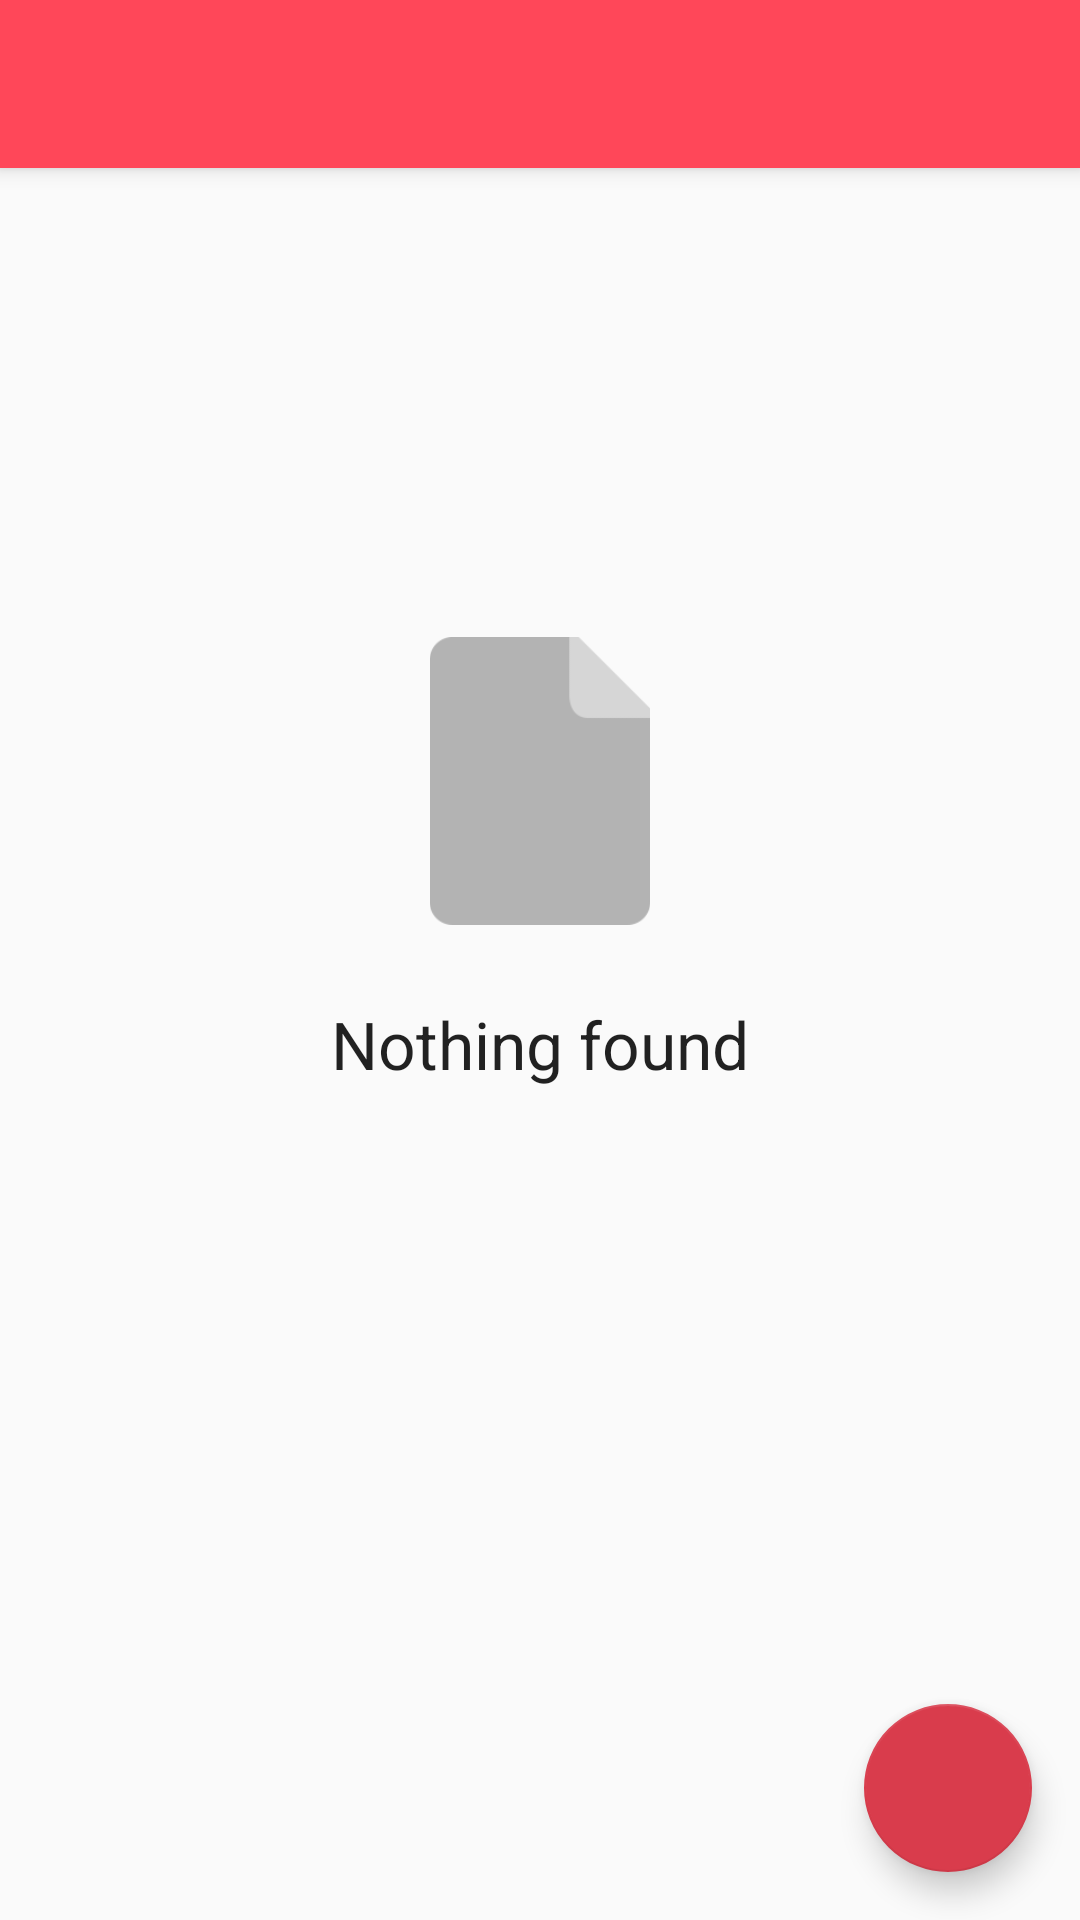

This screen was rendered from an Android layout file. Write that file and the resources it references.
<!-- AndroidManifest.xml: activity theme AppTheme.NoActionBar -->
<!-- res/layout/activity_main.xml -->
<?xml version="1.0" encoding="utf-8"?>
<RelativeLayout xmlns:android="http://schemas.android.com/apk/res/android"
    xmlns:app="http://schemas.android.com/apk/res-auto"
    xmlns:tools="http://schemas.android.com/tools"
    android:layout_width="match_parent"
    android:layout_height="match_parent">

    <include
        android:id="@+id/app_bar_main"
        layout="@layout/app_bar_main"
        android:layout_width="match_parent"
        android:layout_height="match_parent" />

</RelativeLayout>
<!-- res/layout/app_bar_main.xml (included above) -->
<?xml version="1.0" encoding="utf-8"?>
<android.support.design.widget.CoordinatorLayout xmlns:android="http://schemas.android.com/apk/res/android"
    xmlns:app="http://schemas.android.com/apk/res-auto"
    xmlns:tools="http://schemas.android.com/tools"
    android:layout_width="match_parent"
    android:layout_height="match_parent"
    android:fitsSystemWindows="true"
    tools:context="com.bitlink.pomodoro.activity.MainActivity">

    <android.support.design.widget.AppBarLayout
        android:layout_width="match_parent"
        android:layout_height="wrap_content"
        android:theme="@style/ThemeOverlay.AppCompat.Dark.ActionBar">

        <android.support.v7.widget.Toolbar
            android:id="@+id/toolbar"
            android:layout_width="match_parent"
            android:layout_height="?attr/actionBarSize"
            android:background="?attr/colorPrimary"
            android:theme="@style/ThemeOverlay.AppCompat.Dark.ActionBar"
            app:popupTheme="@style/ThemeOverlay.AppCompat.Light" />

    </android.support.design.widget.AppBarLayout>

    <include layout="@layout/content_main" />

    <android.support.design.widget.FloatingActionButton
        android:id="@+id/fab"
        android:layout_width="wrap_content"
        android:layout_height="wrap_content"
        android:layout_gravity="bottom|end"
        android:layout_margin="@dimen/fab_margin"
        android:src="@mipmap/ic_add" />

</android.support.design.widget.CoordinatorLayout>
<!-- res/layout/content_main.xml (included above) -->
<?xml version="1.0" encoding="utf-8"?>
<RelativeLayout xmlns:android="http://schemas.android.com/apk/res/android"
    xmlns:app="http://schemas.android.com/apk/res-auto"
    xmlns:tools="http://schemas.android.com/tools"
    android:layout_width="match_parent"
    android:layout_height="match_parent"
    app:layout_behavior="@string/appbar_scrolling_view_behavior"
    tools:context="com.bitlink.pomodoro.activity.MainActivity"
    tools:showIn="@layout/app_bar_main">

    <android.support.v7.widget.RecyclerView
        android:id="@+id/recycler_view"
        android:layout_width="fill_parent"
        android:layout_height="wrap_content"
        android:padding="@dimen/recyler_view_padding"
        android:clipToPadding="false"
        android:scrollbars="vertical" />

    <TextView
        android:id="@+id/tv_no_items"
        android:layout_width="wrap_content"
        android:layout_height="wrap_content"
        android:layout_centerHorizontal="true"
        android:layout_centerVertical="true"
        android:text="@string/no_items_found"
        android:textAppearance="?android:attr/textAppearanceLarge" />

    <ImageView
        android:id="@+id/iv_no_item"
        android:layout_width="98dp"
        android:layout_height="96dp"
        android:layout_above="@+id/tv_no_items"
        android:layout_centerHorizontal="true"
        android:layout_marginBottom="25dp"
        android:src="@drawable/empty"
        tools:ignore="ContentDescription" />

</RelativeLayout>
<!-- resources referenced by this layout -->
<resources>
  <dimen name="fab_margin">16dp</dimen>
  <dimen name="recyler_view_padding">4dp</dimen>
  <!-- drawable empty: png bitmap (drawable, 4340 bytes) -->
  <string name="no_items_found">Nothing found</string>
  <style name="AppTheme.NoActionBar">
          <item name="windowActionBar">false</item>
          <item name="windowNoTitle">true</item>
      </style>
</resources>
